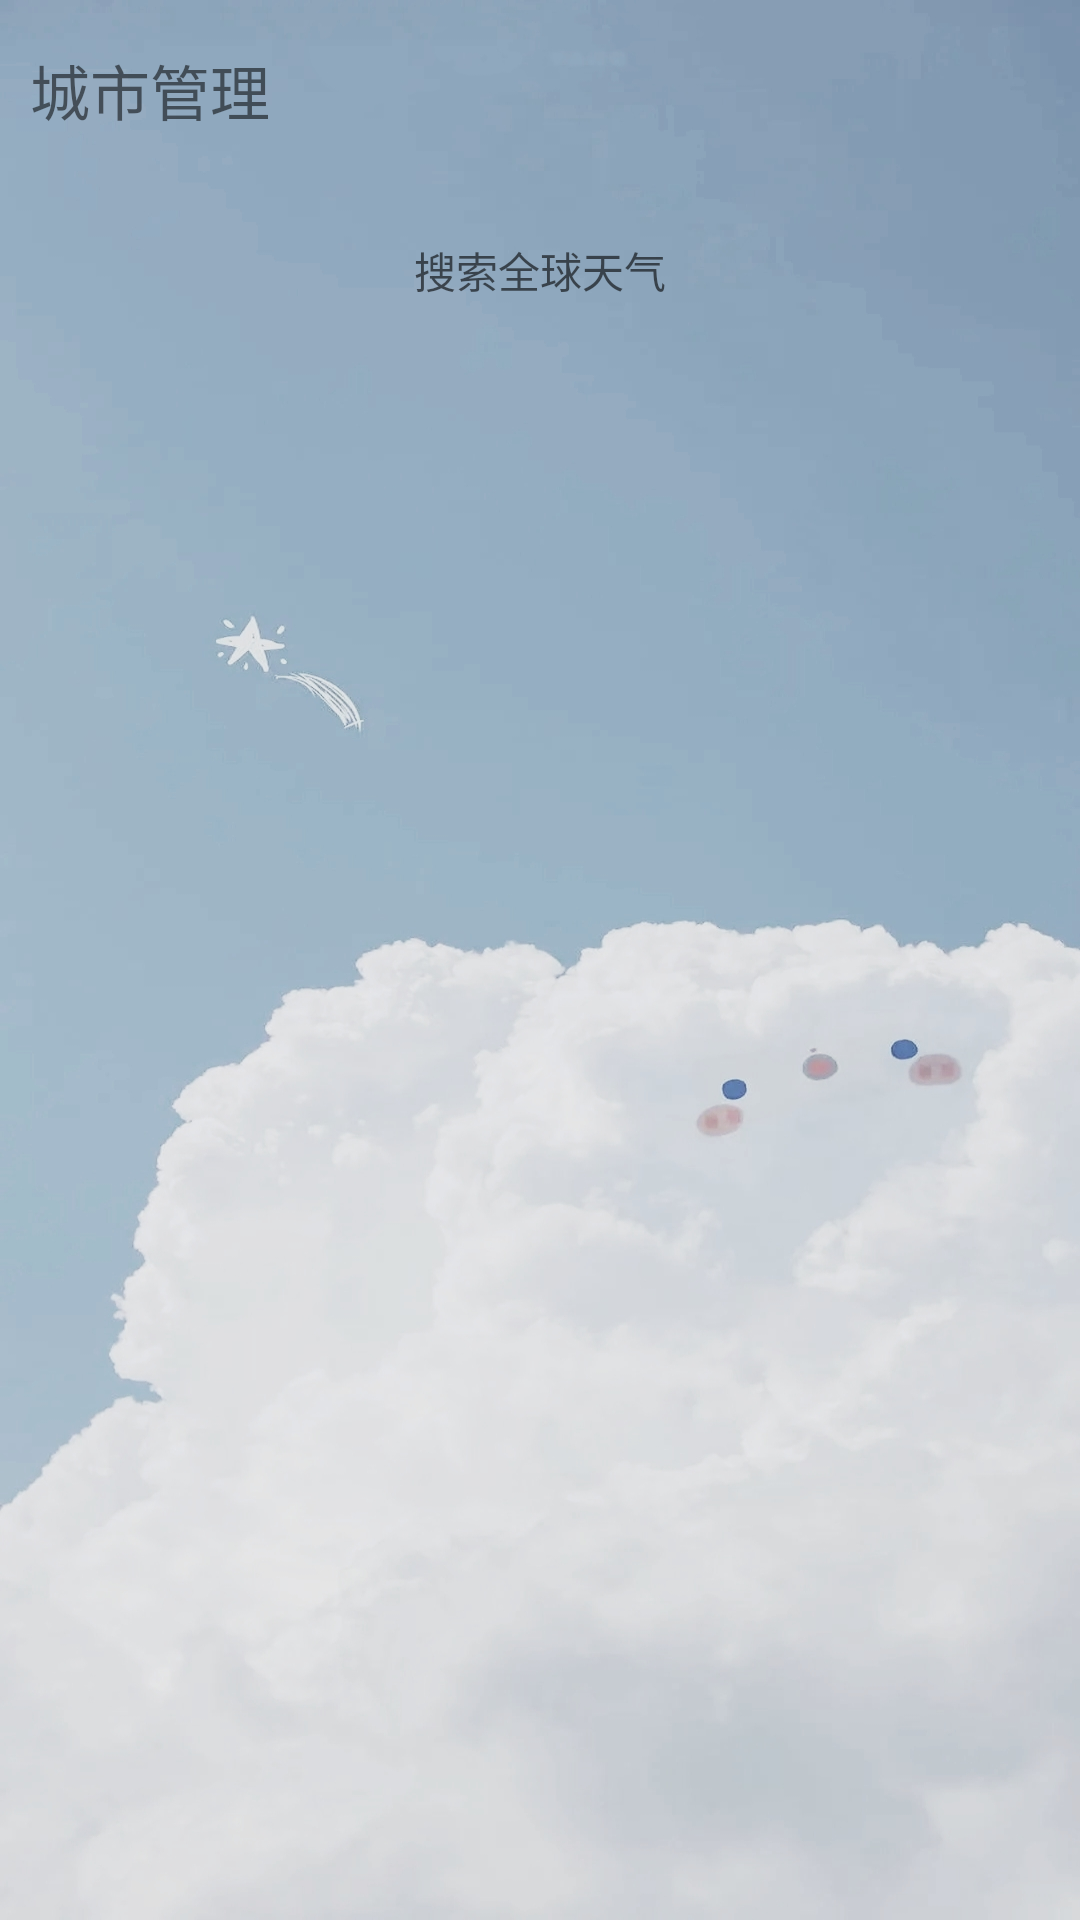

This screen was rendered from an Android layout file. Write that file and the resources it references.
<!-- AndroidManifest.xml: application theme Theme.Yqyb -->
<!-- res/layout/activity_city.xml -->
<?xml version="1.0" encoding="utf-8"?>
<RelativeLayout xmlns:android="http://schemas.android.com/apk/res/android"
    xmlns:app="http://schemas.android.com/apk/res-auto"
    xmlns:tools="http://schemas.android.com/tools"
    android:background="@drawable/beijing4"
    android:layout_width="match_parent"
    android:layout_height="match_parent"
    android:orientation="vertical"
    tools:context=".activity.CityActivity">

    <TextView
        android:id="@+id/titleTv"
        android:text="城市管理"
        android:textSize="20sp"
        android:gravity="center|left"
        android:layout_margin="10dp"
        android:layout_width="match_parent"
        android:layout_height="40sp">

    </TextView>
    <TextView
        android:layout_margin="10dp"
        android:id="@+id/findTv"
        android:hint="搜索全球天气"
        android:gravity="center"
        android:background="@drawable/frag_bg"
        android:layout_below="@id/titleTv"
        android:layout_width="match_parent"
        android:layout_height="40sp">

    </TextView>
    <ImageView
        android:layout_margin="10dp"
        android:id="@+id/addIv"
        android:layout_alignParentRight="true"
        android:layout_below="@id/titleTv"
        android:src="@drawable/find"
        android:layout_width="40sp"
        android:layout_height="40sp">

    </ImageView>
    <ListView
        android:id="@+id/cityLv"
        android:divider="@null"
        android:layout_marginTop="10dp"
        android:layout_below="@id/addIv"
        android:layout_width="match_parent"
        android:layout_height="match_parent">

    </ListView>

</RelativeLayout>
<!-- resources referenced by this layout -->
<resources>
  <!-- drawable beijing4: jpg bitmap (drawable, 269571 bytes) -->
  <style name="Theme.Yqyb" parent="Theme.MaterialComponents.DayNight.DarkActionBar">
          
          <item name="colorPrimary">@color/purple_500</item>
          <item name="colorPrimaryVariant">@color/purple_700</item>
          <item name="colorOnPrimary">@color/white</item>
          
          <item name="colorSecondary">@color/teal_200</item>
          <item name="colorSecondaryVariant">@color/teal_700</item>
          <item name="colorOnSecondary">@color/black</item>
          
          <item name="android:statusBarColor" tools:targetApi="l">?attr/colorPrimaryVariant</item>
          
      </style>
  <!-- not gathered from this repository: default colours our renderer supplied (Android Studio template values) -->
  <color name="purple_500">#FF6200EE</color>
  <color name="purple_700">#FF3700B3</color>
  <color name="teal_200">#FF03DAC5</color>
  <color name="teal_700">#FF018786</color>
  <color name="black">#FF000000</color>
  <color name="white">#FFFFFFFF</color>
</resources>
